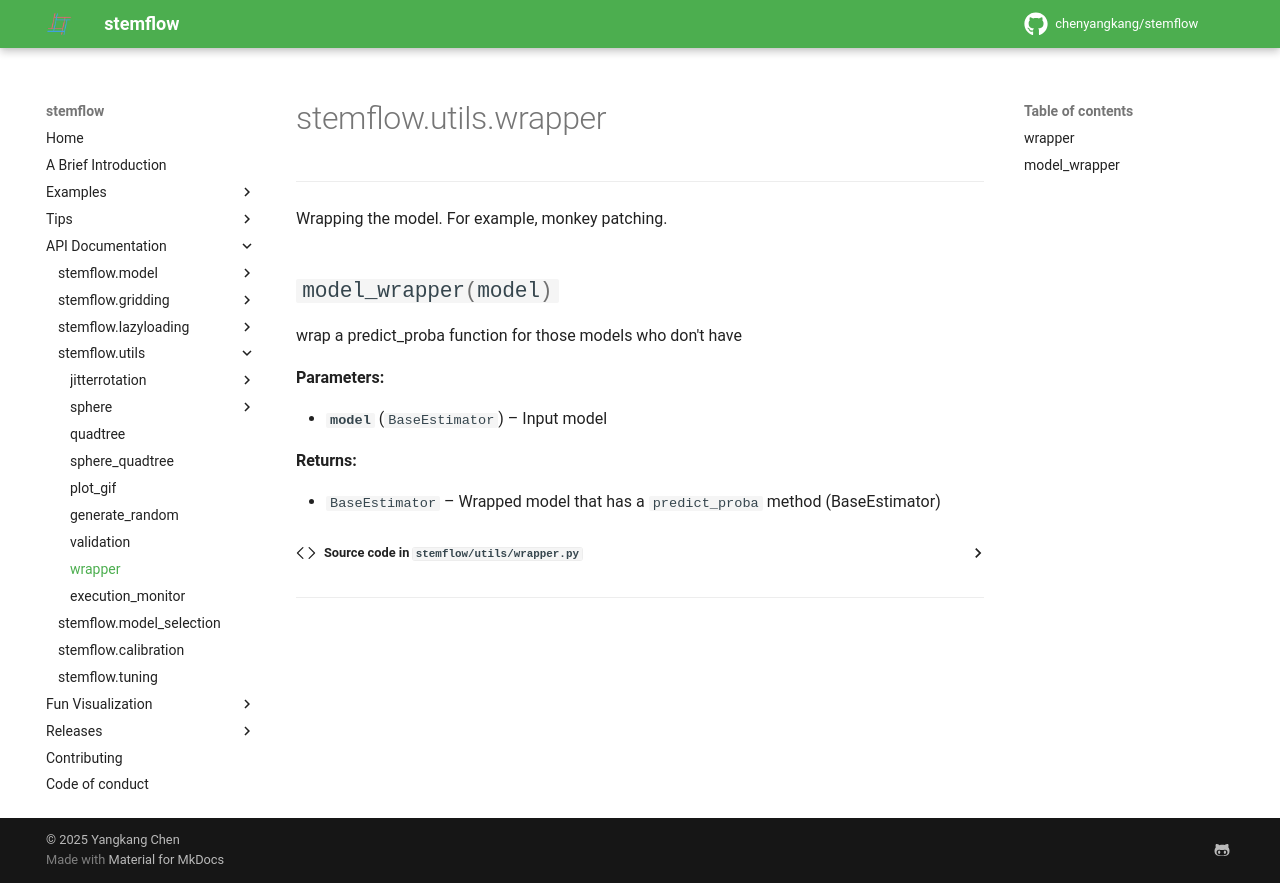

repository: chenyangkang/stemflow · page: API_Documentation/utils/stemflow.utils.wrapper.html · generator: mkdocs

# stemflow.utils.wrapper

---
::: stemflow.utils.wrapper
---
